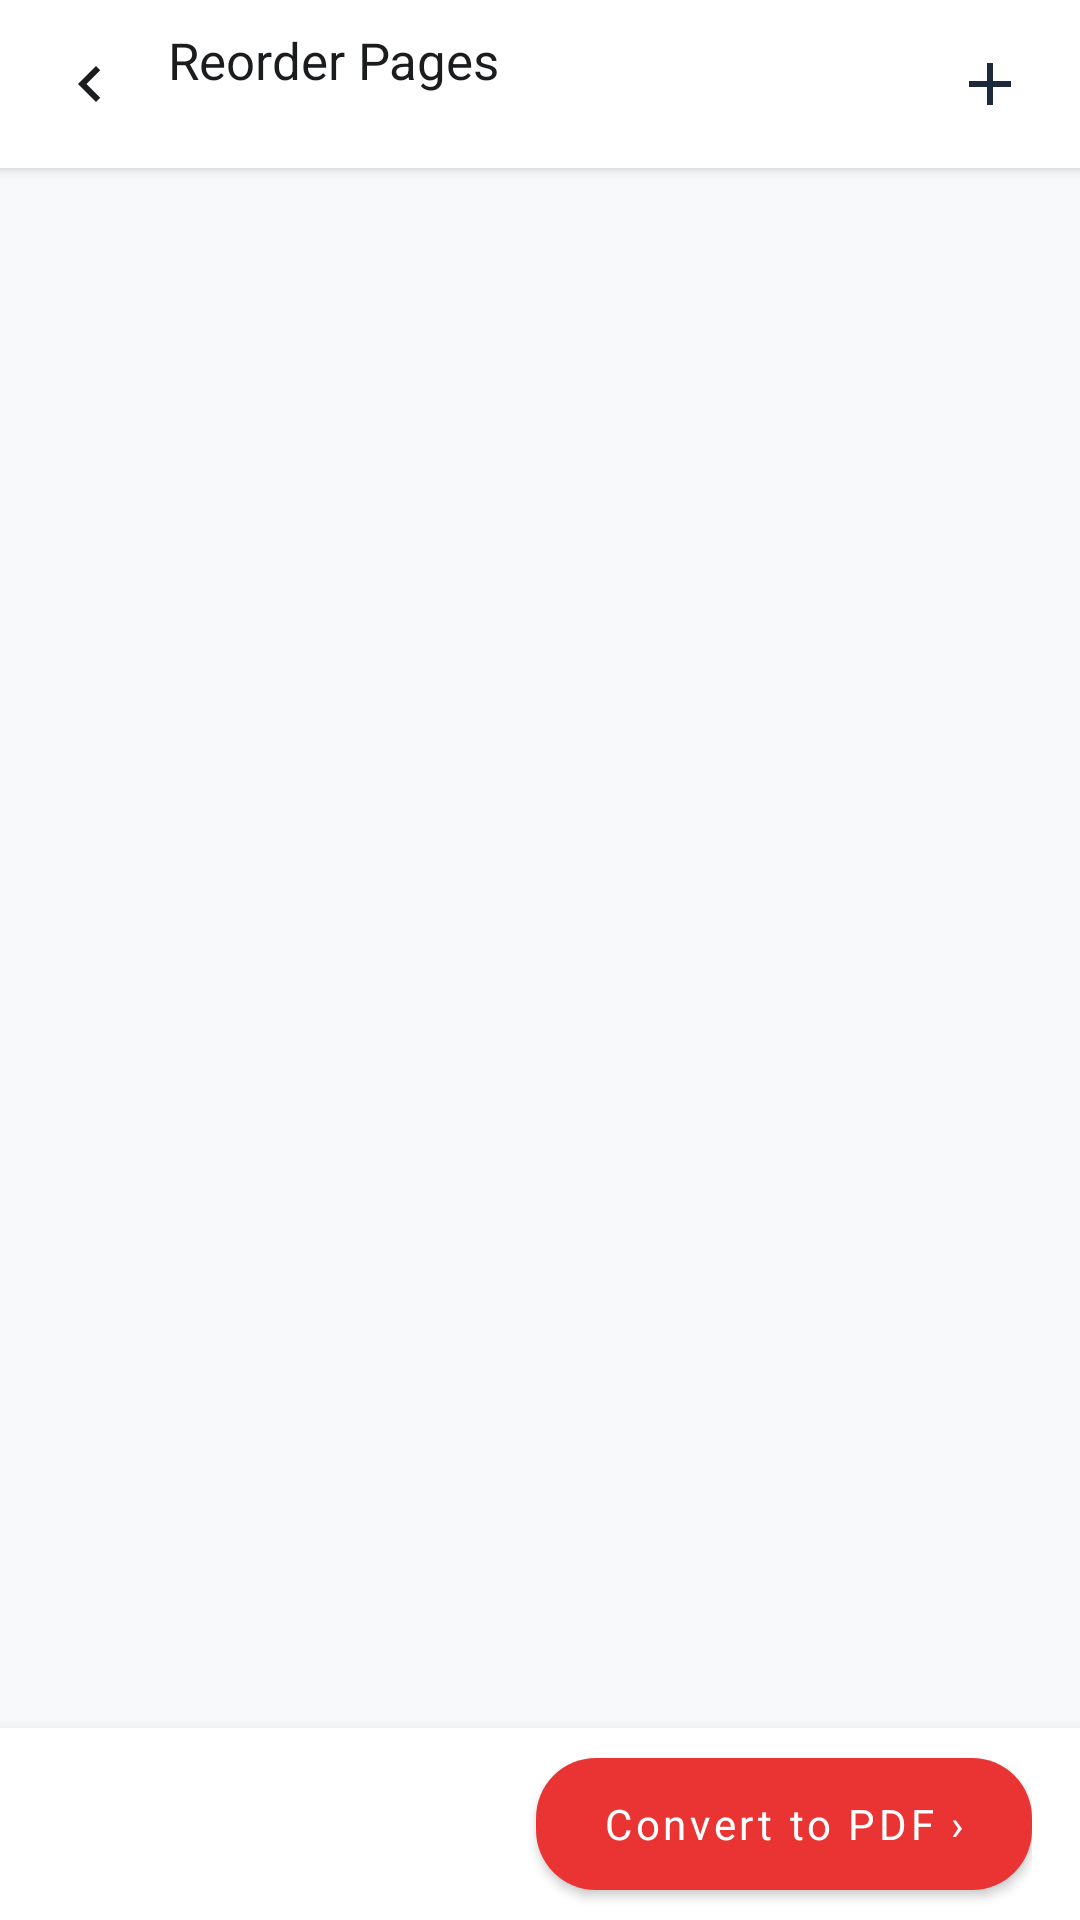

Reconstruct the res/layout file that produces this screen, plus the resources it refers to.
<!-- AndroidManifest.xml: application theme Theme.PdfReader -->
<!-- res/layout/activity_image_to_pdf_preview.xml -->
<?xml version="1.0" encoding="utf-8"?>
<androidx.constraintlayout.widget.ConstraintLayout
    xmlns:android="http://schemas.android.com/apk/res/android"
    xmlns:app="http://schemas.android.com/apk/res-auto"
    xmlns:tools="http://schemas.android.com/tools"
    android:layout_width="match_parent"
    android:layout_height="match_parent"
    android:background="@color/bg_screen">

    
    <RelativeLayout
        android:id="@+id/topBar"
        android:layout_width="0dp"
        android:layout_height="56dp"
        android:background="@android:color/white"
        android:elevation="3dp"
        android:paddingHorizontal="12dp"
        app:layout_constraintEnd_toEndOf="parent"
        app:layout_constraintStart_toStartOf="parent"
        app:layout_constraintTop_toTopOf="parent">

        <ImageView
            android:id="@+id/btnBack"
            android:layout_width="36dp"
            android:layout_height="36dp"
            android:layout_centerVertical="true"
            android:background="?attr/selectableItemBackgroundBorderless"
            android:padding="6dp"
            android:src="@drawable/ic_viewer_back"
            app:tint="@color/text_primary"
            tools:ignore="ContentDescription" />

        <LinearLayout
            android:layout_width="wrap_content"
            android:layout_height="wrap_content"
            android:layout_centerVertical="true"
            android:layout_marginStart="8dp"
            android:layout_toEndOf="@id/btnBack"
            android:orientation="vertical">

            <TextView
                android:id="@+id/tvTopTitle"
                android:layout_width="wrap_content"
                android:layout_height="wrap_content"
                android:fontFamily="sans-serif-bold"
                android:text="Reorder Pages"
                android:textColor="@color/text_primary"
                android:textSize="17sp" />

            <TextView
                android:id="@+id/tvTopSubtitle"
                android:layout_width="wrap_content"
                android:layout_height="wrap_content"
                android:fontFamily="sans-serif"
                android:textColor="@color/text_secondary"
                android:textSize="11.5sp"
                tools:text="3 images • Long press &amp; drag to reorder" />
        </LinearLayout>

        
        <FrameLayout
            android:id="@+id/btnAddMoreImages"
            android:layout_width="36dp"
            android:layout_height="36dp"
            android:layout_alignParentEnd="true"
            android:layout_centerVertical="true"
            android:background="?attr/selectableItemBackgroundBorderless">

            <ImageView
                android:layout_width="24dp"
                android:layout_height="24dp"
                android:layout_gravity="center"
                android:src="@drawable/ic_add_photo"
                tools:ignore="ContentDescription" />
        </FrameLayout>
    </RelativeLayout>

    
    <androidx.recyclerview.widget.RecyclerView
        android:id="@+id/rvSelectedImages"
        android:layout_width="0dp"
        android:layout_height="0dp"
        android:clipToPadding="false"
        android:paddingHorizontal="8dp"
        android:paddingTop="10dp"
        android:paddingBottom="12dp"
        app:layoutManager="androidx.recyclerview.widget.GridLayoutManager"
        app:spanCount="2"
        app:layout_constraintBottom_toTopOf="@id/bottomBar"
        app:layout_constraintEnd_toEndOf="parent"
        app:layout_constraintStart_toStartOf="parent"
        app:layout_constraintTop_toBottomOf="@id/topBar"
        tools:listitem="@layout/item_image_reorder_card" />

    
    <LinearLayout
        android:id="@+id/layoutEmptyState"
        android:layout_width="wrap_content"
        android:layout_height="wrap_content"
        android:gravity="center"
        android:orientation="vertical"
        android:visibility="gone"
        app:layout_constraintBottom_toTopOf="@id/bottomBar"
        app:layout_constraintEnd_toEndOf="parent"
        app:layout_constraintStart_toStartOf="parent"
        app:layout_constraintTop_toBottomOf="@id/topBar">

        <TextView
            android:layout_width="wrap_content"
            android:layout_height="wrap_content"
            android:fontFamily="sans-serif-medium"
            android:text="No images selected"
            android:textColor="@color/text_secondary"
            android:textSize="15sp" />

        <Button
            android:id="@+id/btnEmptyAddImages"
            android:layout_width="wrap_content"
            android:layout_height="40dp"
            android:layout_marginTop="12dp"
            android:background="@drawable/bg_done_button"
            android:fontFamily="sans-serif-bold"
            android:paddingHorizontal="20dp"
            android:text="+ Select Images"
            android:textAllCaps="false"
            android:textColor="@android:color/white"
            android:textSize="13sp"
            app:backgroundTint="@color/brand_red" />
    </LinearLayout>

    
    <LinearLayout
        android:id="@+id/bottomBar"
        android:layout_width="0dp"
        android:layout_height="64dp"
        android:background="@android:color/white"
        android:elevation="8dp"
        android:gravity="center_vertical"
        android:orientation="horizontal"
        android:paddingHorizontal="16dp"
        app:layout_constraintBottom_toBottomOf="parent"
        app:layout_constraintEnd_toEndOf="parent"
        app:layout_constraintStart_toStartOf="parent">

        <TextView
            android:id="@+id/tvBottomPageCount"
            android:layout_width="0dp"
            android:layout_height="wrap_content"
            android:layout_weight="1"
            android:fontFamily="sans-serif-bold"
            android:textColor="@color/text_primary"
            android:textSize="15sp"
            tools:text="3 Pages" />

        <Button
            android:id="@+id/btnConvertToPdf"
            android:layout_width="wrap_content"
            android:layout_height="44dp"
            android:background="@drawable/bg_done_button"
            android:fontFamily="sans-serif-bold"
            android:paddingHorizontal="22dp"
            android:text="Convert to PDF ›"
            android:textAllCaps="false"
            android:textColor="@android:color/white"
            android:textSize="14sp"
            app:backgroundTint="@color/brand_red" />
    </LinearLayout>

    
    <FrameLayout
        android:id="@+id/layoutLoadingOverlay"
        android:layout_width="0dp"
        android:layout_height="0dp"
        android:background="#99000000"
        android:clickable="true"
        android:elevation="20dp"
        android:focusable="true"
        android:visibility="gone"
        app:layout_constraintBottom_toBottomOf="parent"
        app:layout_constraintEnd_toEndOf="parent"
        app:layout_constraintStart_toStartOf="parent"
        app:layout_constraintTop_toTopOf="parent">

        <com.google.android.material.card.MaterialCardView
            android:layout_width="wrap_content"
            android:layout_height="wrap_content"
            android:layout_gravity="center"
            android:layout_margin="32dp"
            app:cardBackgroundColor="@android:color/white"
            app:cardCornerRadius="16dp"
            app:cardElevation="10dp">

            <LinearLayout
                android:layout_width="wrap_content"
                android:layout_height="wrap_content"
                android:gravity="center"
                android:orientation="vertical"
                android:paddingHorizontal="32dp"
                android:paddingVertical="24dp">

                <ProgressBar
                    android:layout_width="48dp"
                    android:layout_height="48dp"
                    android:indeterminateTint="@color/brand_red" />

                <TextView
                    android:id="@+id/tvLoadingMessage"
                    android:layout_width="wrap_content"
                    android:layout_height="wrap_content"
                    android:layout_marginTop="16dp"
                    android:fontFamily="sans-serif-bold"
                    android:text="Creating PDF..."
                    android:textColor="@color/text_primary"
                    android:textSize="15sp" />

                <TextView
                    android:layout_width="wrap_content"
                    android:layout_height="wrap_content"
                    android:layout_marginTop="4dp"
                    android:fontFamily="sans-serif"
                    android:text="Please wait a moment"
                    android:textColor="@color/text_secondary"
                    android:textSize="12sp" />
            </LinearLayout>
        </com.google.android.material.card.MaterialCardView>
    </FrameLayout>

</androidx.constraintlayout.widget.ConstraintLayout>
<!-- res/layout/item_image_reorder_card.xml (included above) -->
<?xml version="1.0" encoding="utf-8"?>
<com.google.android.material.card.MaterialCardView
    xmlns:android="http://schemas.android.com/apk/res/android"
    xmlns:app="http://schemas.android.com/apk/res-auto"
    xmlns:tools="http://schemas.android.com/tools"
    android:id="@+id/cardImage"
    android:layout_width="match_parent"
    android:layout_height="180dp"
    android:layout_margin="6dp"
    app:cardBackgroundColor="@android:color/white"
    app:cardCornerRadius="14dp"
    app:cardElevation="2dp"
    app:strokeColor="#E2E8F0"
    app:strokeWidth="1dp">

    <FrameLayout
        android:layout_width="match_parent"
        android:layout_height="match_parent">

        
        <ImageView
            android:id="@+id/ivThumbnail"
            android:layout_width="match_parent"
            android:layout_height="match_parent"
            android:scaleType="centerCrop"
            tools:ignore="ContentDescription" />

        
        <TextView
            android:id="@+id/tvIndexBadge"
            android:layout_width="26dp"
            android:layout_height="26dp"
            android:layout_gravity="top|start"
            android:layout_margin="8dp"
            android:background="@drawable/bg_tool_circle"
            android:backgroundTint="@color/brand_red"
            android:fontFamily="sans-serif-bold"
            android:gravity="center"
            android:textColor="@android:color/white"
            android:textSize="12sp"
            tools:text="1" />

        
        <FrameLayout
            android:id="@+id/btnRemoveImage"
            android:layout_width="28dp"
            android:layout_height="28dp"
            android:layout_gravity="top|end"
            android:layout_margin="8dp"
            android:background="@drawable/bg_tool_circle"
            android:backgroundTint="#80000000"
            android:clickable="true"
            android:focusable="true">

            <ImageView
                android:layout_width="16dp"
                android:layout_height="16dp"
                android:layout_gravity="center"
                android:src="@drawable/ic_close_white"
                tools:ignore="ContentDescription" />
        </FrameLayout>

    </FrameLayout>

</com.google.android.material.card.MaterialCardView>
<!-- resources referenced by this layout -->
<resources>
  <color name="bg_screen">#F8F9FA</color>
  <color name="brand_red">#EA3434</color>
  <color name="text_primary">#1A1C1E</color>
  <color name="text_secondary">#8A8A8E</color>
  <!-- drawable bg_done_button (drawable) -->
  <?xml version="1.0" encoding="utf-8"?>
  <ripple xmlns:android="http://schemas.android.com/apk/res/android"
      android:color="#B71C1C">
      <item>
          <shape android:shape="rectangle">
              <solid android:color="@color/brand_red" />
              <corners android:radius="20dp" />
          </shape>
      </item>
  </ripple>
  <!-- drawable ic_add_photo (drawable) -->
  <vector xmlns:android="http://schemas.android.com/apk/res/android"
      android:width="24dp"
      android:height="24dp"
      android:viewportWidth="24"
      android:viewportHeight="24">
      <path
          android:fillColor="#1E293B"
          android:pathData="M19,13h-6v6h-2v-6H5v-2h6V5h2v6h6v2z" />
  </vector>
  <!-- drawable ic_viewer_back (drawable) -->
  <?xml version="1.0" encoding="utf-8"?>
  <vector xmlns:android="http://schemas.android.com/apk/res/android"
      android:width="24dp"
      android:height="24dp"
      android:viewportWidth="24"
      android:viewportHeight="24">
      <path
          android:fillColor="#1A1A1A"
          android:pathData="M15.41,7.41L14,6l-6,6 6,6 1.41,-1.41L10.83,12z" />
  </vector>
  <style name="Theme.PdfReader" parent="Theme.MaterialComponents.DayNight.NoActionBar">
          <item name="colorPrimary">@color/brand_red</item>
          <item name="colorPrimaryVariant">@color/brand_red_dark</item>
          <item name="colorOnPrimary">@android:color/white</item>
          <item name="colorSecondary">@color/brand_red</item>
          <item name="android:statusBarColor">@color/bg_screen</item>
          <item name="android:windowLightStatusBar">true</item>
          <item name="android:windowBackground">@color/bg_screen</item>
      </style>
  <color name="brand_red_dark">#D32F2F</color>
</resources>
